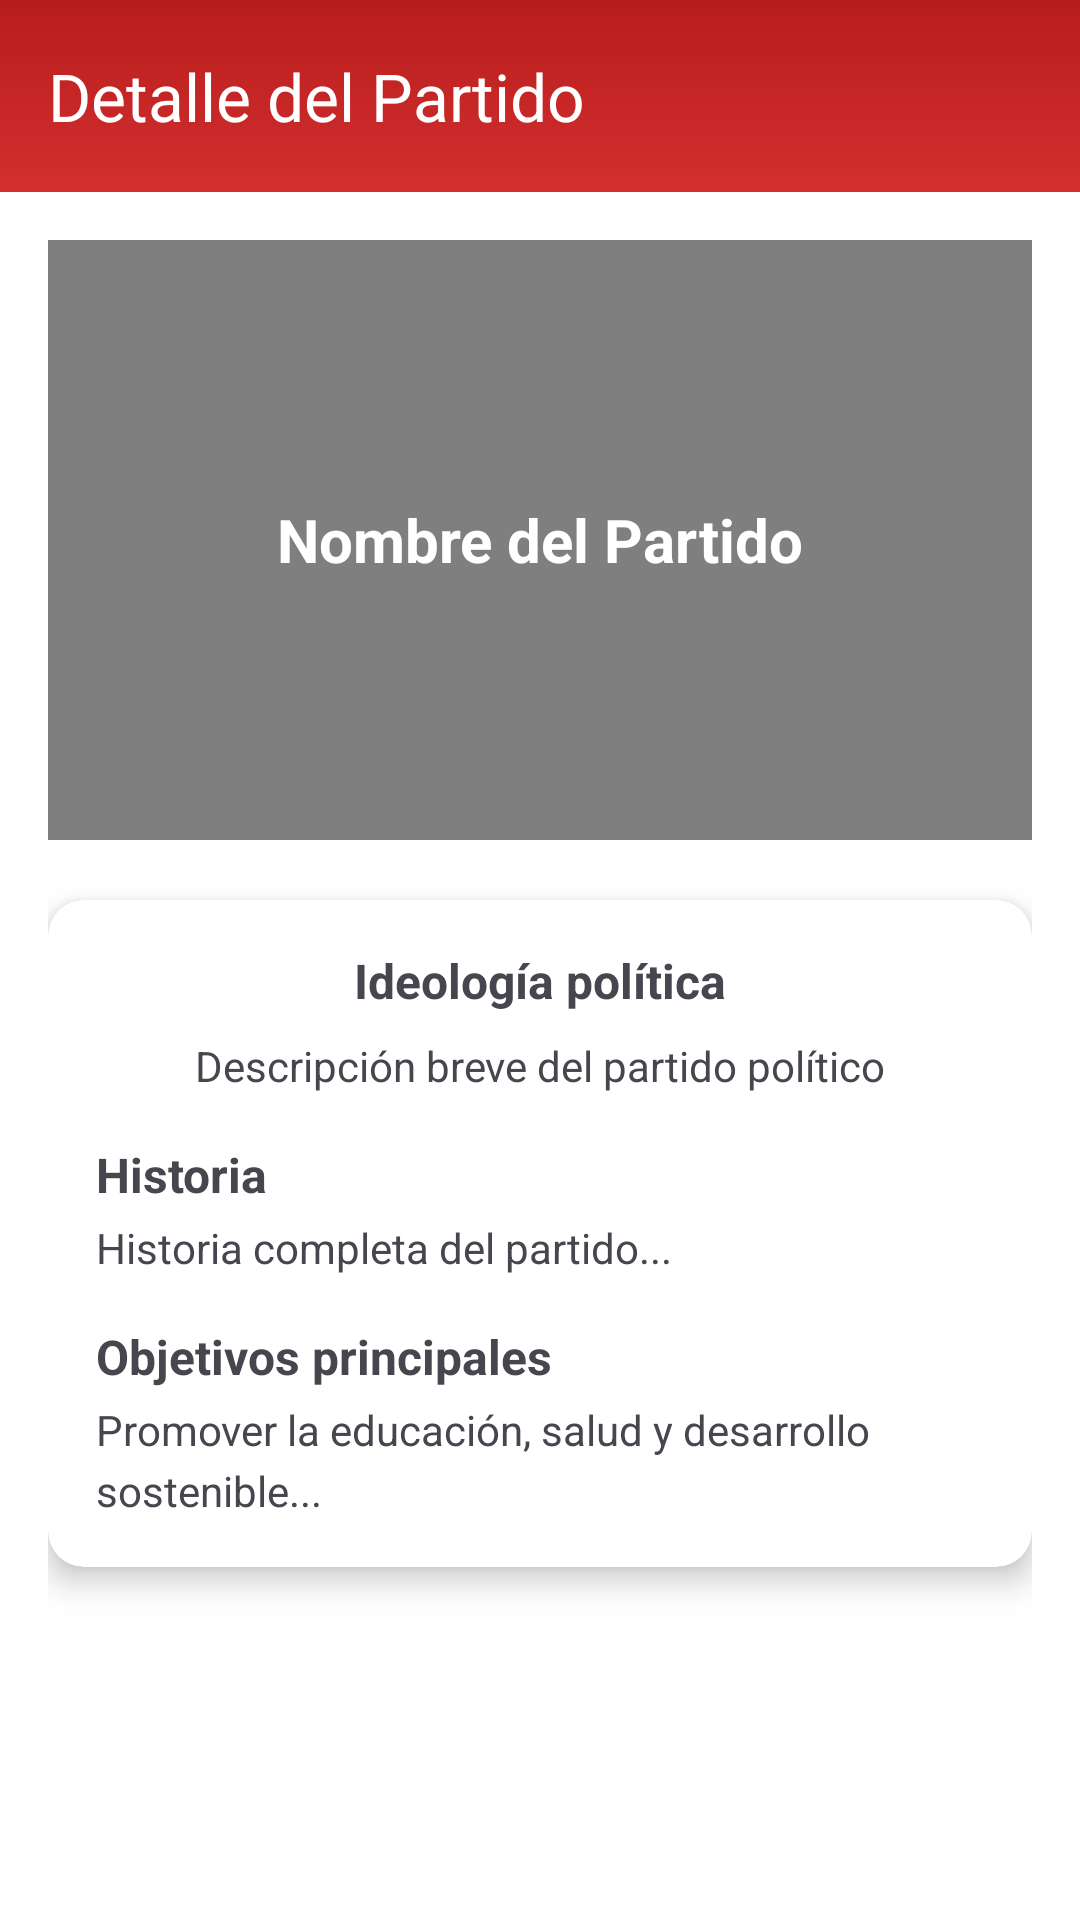

The Android layout XML behind this screen, and the referenced resources:
<!-- AndroidManifest.xml: application theme Theme.InfoVotoUNS -->
<!-- res/layout/fragment_partidos_detail.xml -->
<?xml version="1.0" encoding="utf-8"?>
<FrameLayout xmlns:android="http://schemas.android.com/apk/res/android"
    xmlns:tools="http://schemas.android.com/tools"
    android:layout_width="match_parent"
    android:layout_height="match_parent"
    xmlns:app="http://schemas.android.com/apk/res-auto"
    android:background="@color/white">

    <com.google.android.material.appbar.AppBarLayout
        android:layout_width="match_parent"
        android:layout_height="wrap_content">

        <androidx.appcompat.widget.Toolbar
            android:id="@+id/toolbarDetallePartido"
            android:layout_width="match_parent"
            android:layout_height="?attr/actionBarSize"
            android:background="@drawable/bg_gradient"
            app:title="Detalle del Partido"
            app:titleTextColor="@android:color/white"
            app:navigationIcon="@drawable/ic_close"/>
    </com.google.android.material.appbar.AppBarLayout>

    
    <ScrollView
        android:layout_width="match_parent"
        android:layout_height="wrap_content"
        android:layout_marginTop="?attr/actionBarSize"
        android:padding="16dp">

        <LinearLayout
            android:layout_width="match_parent"
            android:layout_height="wrap_content"
            android:orientation="vertical"
            android:gravity="center_horizontal">

            
            <FrameLayout
                android:layout_width="match_parent"
                android:layout_height="200dp"
                android:layout_marginBottom="12dp">

                <ImageView
                    android:id="@+id/ivPartyLogo"
                    android:layout_width="match_parent"
                    android:layout_height="match_parent"
                    android:scaleType="centerCrop"
                    android:src="@drawable/ic_launcher_foreground" />

                <View
                    android:layout_width="match_parent"
                    android:layout_height="match_parent"
                    android:background="#80000000" />

                <TextView
                    android:id="@+id/tvPartyNameDetail"
                    android:layout_width="wrap_content"
                    android:layout_height="wrap_content"
                    android:layout_gravity="center"
                    android:text="Nombre del Partido"
                    android:textColor="@android:color/white"
                    android:textStyle="bold"
                    android:textSize="20sp" />
            </FrameLayout>

            
            <androidx.cardview.widget.CardView
                android:layout_width="match_parent"
                android:layout_height="wrap_content"
                app:cardCornerRadius="12dp"
                app:cardElevation="6dp"

                android:layout_marginTop="8dp"
                android:layout_marginBottom="16dp">

                <LinearLayout
                    android:layout_width="match_parent"
                    android:layout_height="wrap_content"
                    android:orientation="vertical"
                    android:padding="16dp">

                    
                    <TextView
                        android:id="@+id/tvPartyIdeologia"
                        android:layout_width="match_parent"
                        android:layout_height="wrap_content"
                        android:text="Ideología política"
                        android:textSize="16sp"
                        android:textStyle="bold"
                        android:gravity="center" />

                    
                    <TextView
                        android:id="@+id/tvPartyShortDescDetail"
                        android:layout_width="match_parent"
                        android:layout_height="wrap_content"
                        android:text="Descripción breve del partido político"
                        android:textSize="14sp"
                        android:gravity="center"
                        android:layout_marginTop="8dp" />

                    
                    <TextView
                        android:id="@+id/tvPartyHistory"
                        android:layout_width="match_parent"
                        android:layout_height="wrap_content"
                        android:text="Historia"
                        android:textSize="16sp"
                        android:textStyle="bold"
                        android:layout_marginTop="16dp" />

                    <TextView
                        android:id="@+id/tvPartyHistoryDesc"
                        android:layout_width="match_parent"
                        android:layout_height="wrap_content"
                        android:text="Historia completa del partido..."
                        android:textSize="14sp"
                        android:lineSpacingExtra="4dp"
                        android:layout_marginTop="4dp" />

                    
                    <TextView
                        android:id="@+id/tvPartyGoals"
                        android:layout_width="match_parent"
                        android:layout_height="wrap_content"
                        android:text="Objetivos principales"
                        android:textSize="16sp"
                        android:textStyle="bold"
                        android:layout_marginTop="16dp" />

                    <TextView
                        android:id="@+id/tvPartyGoalsDesc"
                        android:layout_width="match_parent"
                        android:layout_height="wrap_content"
                        android:text="Promover la educación, salud y desarrollo sostenible..."
                        android:textSize="14sp"
                        android:lineSpacingExtra="4dp"
                        android:layout_marginTop="4dp" />
                </LinearLayout>
            </androidx.cardview.widget.CardView>
        </LinearLayout>
    </ScrollView>


</FrameLayout>
<!-- resources referenced by this layout -->
<resources>
  <color name="white">#FFFFFFFF</color>
  <!-- drawable bg_gradient (drawable) -->
  <?xml version="1.0" encoding="utf-8"?>
  <shape xmlns:android="http://schemas.android.com/apk/res/android"
      android:shape="rectangle">
  
      
      <gradient
          android:startColor="#D32F2F"
      android:endColor="#B71C1C"
      android:angle="90" />
  
  </shape>
  <style name="Theme.InfoVotoUNS" parent="Theme.Material3.DayNight.NoActionBar">
          
          <item name="colorPrimary">@color/uns_red</item>
          <item name="colorPrimaryVariant">@color/uns_red_dark</item>
          <item name="colorPrimaryDark">@color/uns_red_dark</item>
          <item name="colorOnPrimary">@color/white</item>
  
          
          <item name="colorSecondary">@color/uns_red_light</item>
          <item name="colorSecondaryVariant">@color/uns_red</item>
          <item name="colorOnSecondary">@color/white</item>
  
          
          <item name="colorAccent">@color/uns_red</item>
          
          <item name="android:statusBarColor">@color/uns_red_dark</item>
          
      </style>
  <color name="uns_red">#D20037</color>
  <color name="uns_red_dark">#A1002A</color>
  <color name="uns_red_light">#F8B7C3</color>
</resources>
